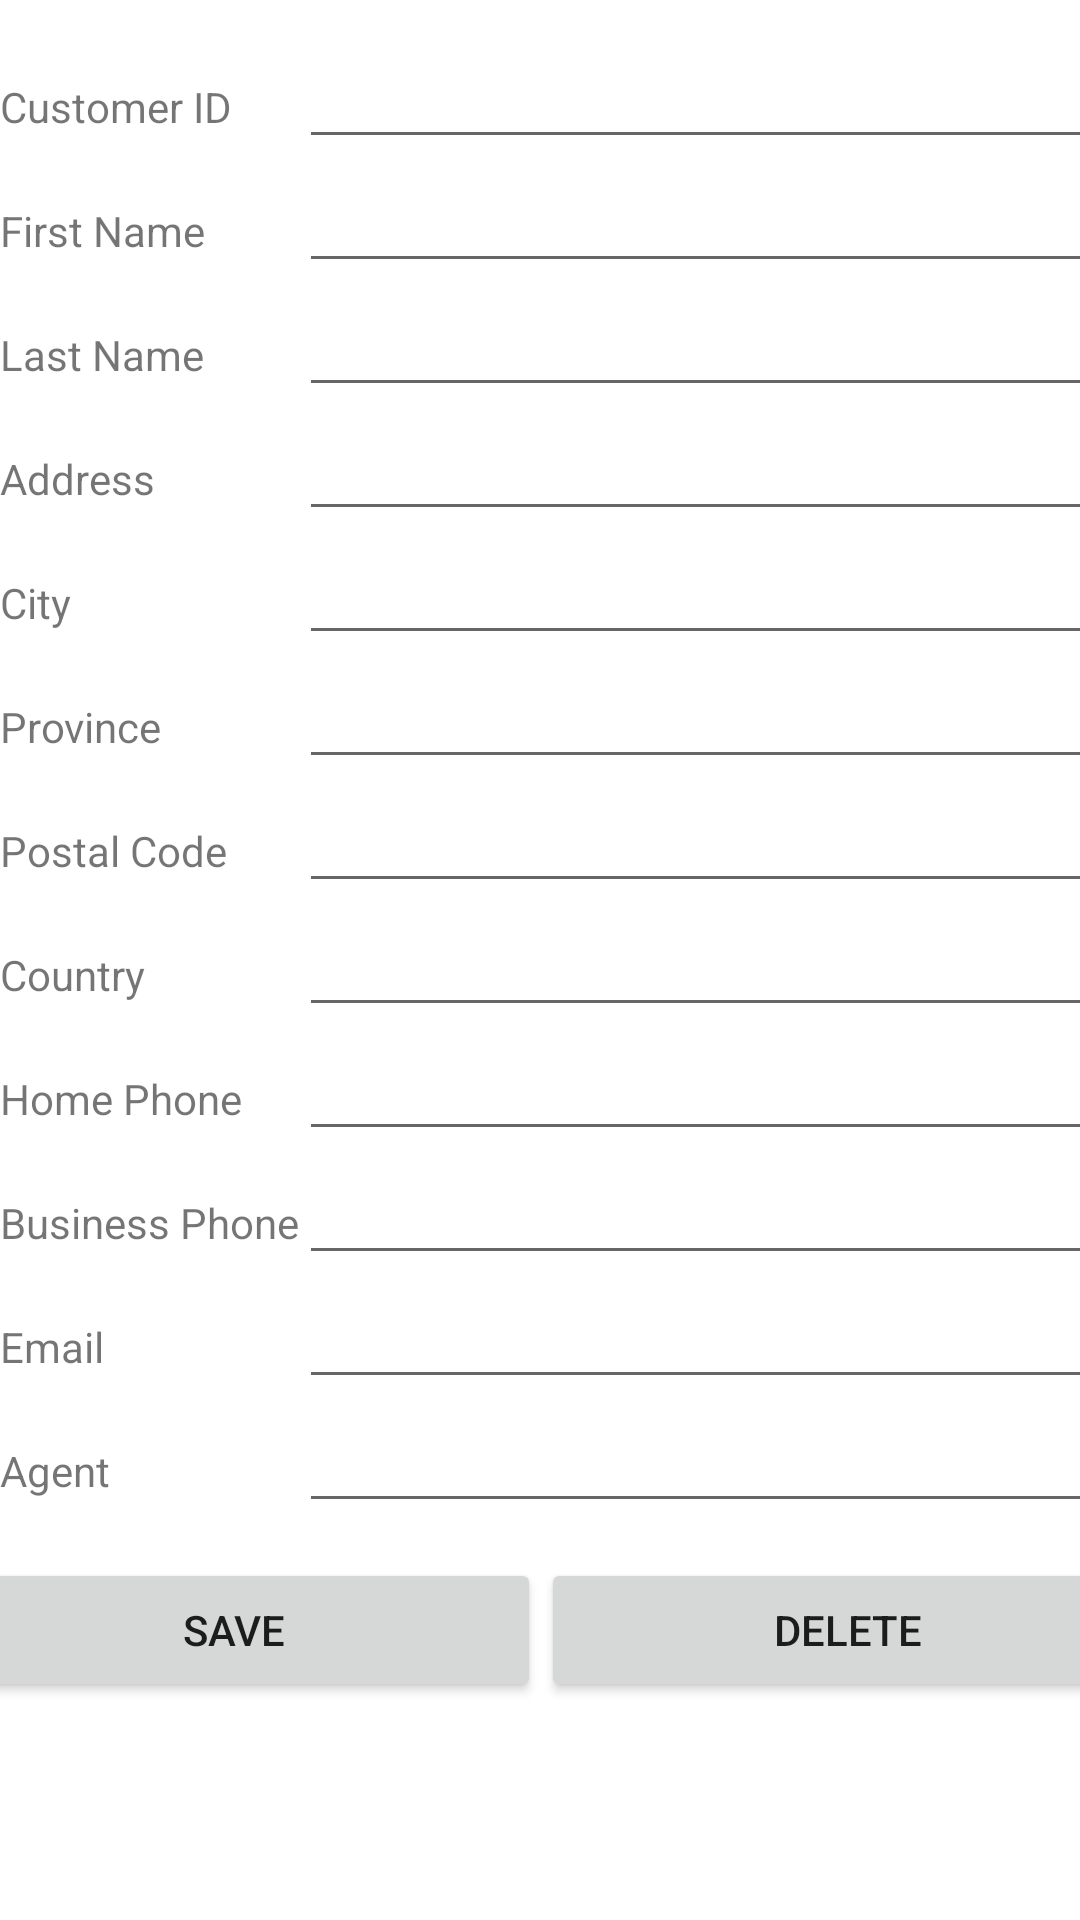

The Android layout XML behind this screen, and the referenced resources:
<!-- AndroidManifest.xml: application theme Theme.TravelExpertsAndroid -->
<!-- res/layout/activity_customer_form.xml -->
<?xml version="1.0" encoding="utf-8"?>
<androidx.constraintlayout.widget.ConstraintLayout xmlns:android="http://schemas.android.com/apk/res/android"
    xmlns:app="http://schemas.android.com/apk/res-auto"
    xmlns:tools="http://schemas.android.com/tools"
    android:layout_width="match_parent"
    android:layout_height="match_parent"
    tools:context=".CustomerForm">

    <TableLayout
        android:id="@+id/tableLayout"
        android:layout_width="411dp"
        android:layout_height="546dp"
        app:layout_constraintBottom_toBottomOf="parent"
        app:layout_constraintEnd_toEndOf="parent"
        app:layout_constraintHorizontal_bias="0.0"
        app:layout_constraintStart_toStartOf="parent"
        app:layout_constraintTop_toTopOf="parent"
        app:layout_constraintVertical_bias="0.125">

        <TableRow
            android:layout_width="match_parent"
            android:layout_height="match_parent">

            <TextView
                android:id="@+id/textView"
                android:layout_width="wrap_content"
                android:layout_height="wrap_content"
                android:text="Customer ID" />

            <EditText
                android:id="@+id/etCustomerId"
                android:layout_width="wrap_content"
                android:layout_height="wrap_content"
                android:ems="10"
                android:inputType="textPersonName" />
        </TableRow>

        <TableRow
            android:layout_width="match_parent"
            android:layout_height="match_parent">

            <TextView
                android:id="@+id/textView2"
                android:layout_width="wrap_content"
                android:layout_height="wrap_content"
                android:text="First Name" />

            <EditText
                android:id="@+id/etCustFirstName"
                android:layout_width="wrap_content"
                android:layout_height="wrap_content"
                android:ems="10"
                android:inputType="textPersonName" />
        </TableRow>

        <TableRow
            android:layout_width="match_parent"
            android:layout_height="match_parent">

            <TextView
                android:id="@+id/textView3"
                android:layout_width="wrap_content"
                android:layout_height="wrap_content"
                android:text="Last Name" />

            <EditText
                android:id="@+id/etCustLastName"
                android:layout_width="wrap_content"
                android:layout_height="wrap_content"
                android:ems="10"
                android:inputType="textPersonName" />
        </TableRow>

        <TableRow
            android:layout_width="match_parent"
            android:layout_height="match_parent">

            <TextView
                android:id="@+id/textView4"
                android:layout_width="wrap_content"
                android:layout_height="wrap_content"
                android:text="Address" />

            <EditText
                android:id="@+id/etCustAddress"
                android:layout_width="wrap_content"
                android:layout_height="wrap_content"
                android:ems="10"
                android:inputType="textPersonName" />
        </TableRow>

        <TableRow
            android:layout_width="match_parent"
            android:layout_height="match_parent">

            <TextView
                android:id="@+id/textView5"
                android:layout_width="wrap_content"
                android:layout_height="wrap_content"
                android:text="City" />

            <EditText
                android:id="@+id/etCustCity"
                android:layout_width="wrap_content"
                android:layout_height="wrap_content"
                android:ems="10"
                android:inputType="textPersonName" />
        </TableRow>

        <TableRow
            android:layout_width="match_parent"
            android:layout_height="match_parent">

            <TextView
                android:id="@+id/textView6"
                android:layout_width="wrap_content"
                android:layout_height="wrap_content"
                android:text="Province" />

            <EditText
                android:id="@+id/etCustProv"
                android:layout_width="wrap_content"
                android:layout_height="wrap_content"
                android:ems="10"
                android:inputType="textPersonName" />
        </TableRow>

        <TableRow
            android:layout_width="match_parent"
            android:layout_height="match_parent">

            <TextView
                android:id="@+id/textView7"
                android:layout_width="wrap_content"
                android:layout_height="wrap_content"
                android:text="Postal Code" />

            <EditText
                android:id="@+id/etCustPostal"
                android:layout_width="wrap_content"
                android:layout_height="wrap_content"
                android:ems="10"
                android:inputType="textPersonName" />
        </TableRow>

        <TableRow
            android:layout_width="match_parent"
            android:layout_height="match_parent">

            <TextView
                android:id="@+id/textView8"
                android:layout_width="wrap_content"
                android:layout_height="wrap_content"
                android:text="Country" />

            <EditText
                android:id="@+id/etCustCountry"
                android:layout_width="293dp"
                android:layout_height="wrap_content"
                android:ems="10"
                android:inputType="textPersonName" />
        </TableRow>

        <TableRow
            android:layout_width="match_parent"
            android:layout_height="match_parent">

            <TextView
                android:id="@+id/textView9"
                android:layout_width="92dp"
                android:layout_height="wrap_content"
                android:text="Home Phone" />

            <EditText
                android:id="@+id/etCustHomePhone"
                android:layout_width="284dp"
                android:layout_height="wrap_content"
                android:ems="10"
                android:inputType="textPersonName" />
        </TableRow>

        <TableRow
            android:layout_width="match_parent"
            android:layout_height="match_parent">

            <TextView
                android:id="@+id/textView10"
                android:layout_width="wrap_content"
                android:layout_height="wrap_content"
                android:text="Business Phone" />

            <EditText
                android:id="@+id/etCustBusPhone"
                android:layout_width="wrap_content"
                android:layout_height="wrap_content"
                android:ems="10"
                android:inputType="textPersonName" />
        </TableRow>

        <TableRow
            android:layout_width="match_parent"
            android:layout_height="match_parent">

            <TextView
                android:id="@+id/textView11"
                android:layout_width="wrap_content"
                android:layout_height="wrap_content"
                android:text="Email" />

            <EditText
                android:id="@+id/etCustEmail"
                android:layout_width="wrap_content"
                android:layout_height="wrap_content"
                android:ems="10"
                android:inputType="textPersonName" />
        </TableRow>

        <TableRow
            android:layout_width="match_parent"
            android:layout_height="match_parent">

            <TextView
                android:id="@+id/textView12"
                android:layout_width="wrap_content"
                android:layout_height="wrap_content"
                android:text="Agent" />

            <EditText
                android:id="@+id/etAgentId"
                android:layout_width="298dp"
                android:layout_height="wrap_content"
                android:ems="10"
                android:inputType="textPersonName" />
        </TableRow>
    </TableLayout>

    <LinearLayout
        android:layout_width="409dp"
        android:layout_height="160dp"
        android:layout_marginTop="1dp"
        android:orientation="horizontal"
        app:layout_constraintBottom_toBottomOf="parent"
        app:layout_constraintEnd_toEndOf="parent"
        app:layout_constraintStart_toStartOf="parent"
        app:layout_constraintTop_toBottomOf="@+id/tableLayout">

        <Button
            android:id="@+id/btnSave"
            android:layout_width="wrap_content"
            android:layout_height="wrap_content"
            android:layout_weight="1"
            android:text="Save" />

        <Button
            android:id="@+id/btnDelete"
            android:layout_width="wrap_content"
            android:layout_height="wrap_content"
            android:layout_weight="1"
            android:text="Delete" />
    </LinearLayout>
</androidx.constraintlayout.widget.ConstraintLayout>
<!-- resources referenced by this layout -->
<resources>
  <style name="Theme.TravelExpertsAndroid" parent="Theme.MaterialComponents.DayNight.DarkActionBar">
          
          <item name="colorPrimary">@color/purple_500</item>
          <item name="colorPrimaryVariant">@color/purple_700</item>
          <item name="colorOnPrimary">@color/white</item>
          
          <item name="colorSecondary">@color/teal_200</item>
          <item name="colorSecondaryVariant">@color/teal_700</item>
          <item name="colorOnSecondary">@color/black</item>
          
          <item name="android:statusBarColor">?attr/colorPrimaryVariant</item>
          
      </style>
  <!-- not gathered from this repository: default colours our renderer supplied (Android Studio template values) -->
  <color name="purple_500">#FF6200EE</color>
  <color name="purple_700">#FF3700B3</color>
  <color name="teal_200">#FF03DAC5</color>
  <color name="teal_700">#FF018786</color>
  <color name="black">#FF000000</color>
  <color name="white">#FFFFFFFF</color>
</resources>
